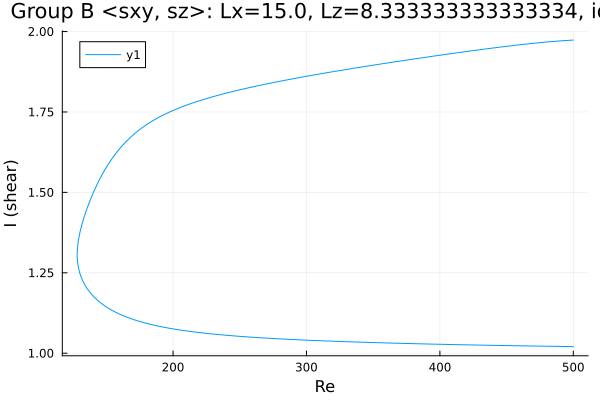

Data behind this chart, as committed beside it:
Re, shear
500.0, 1.021
498.7, 1.021
497.3, 1.021
495.9, 1.021
494.4, 1.021
493, 1.021
491.6, 1.021
490.2, 1.021
488.8, 1.021
487.4, 1.021
486, 1.021
484.5, 1.021
483.1, 1.022
481.7, 1.022
480.3, 1.022
478.9, 1.022
477.5, 1.022
476.1, 1.022
474.6, 1.022
473.2, 1.022
471.8, 1.022
470.4, 1.022
469, 1.022
467.6, 1.023
466.2, 1.023
464.7, 1.023
463.3, 1.023
461.9, 1.023
460.5, 1.023
459.1, 1.023
457.7, 1.023
456.3, 1.023
454.8, 1.023
453.4, 1.024
452, 1.024
450.6, 1.024
449.2, 1.024
447.8, 1.024
446.4, 1.024
444.9, 1.024
443.5, 1.024
442.1, 1.024
440.7, 1.024
439.3, 1.025
437.9, 1.025
436.5, 1.025
435, 1.025
433.6, 1.025
432.2, 1.025
430.8, 1.025
429.4, 1.025
428, 1.025
426.6, 1.026
425.1, 1.026
423.7, 1.026
422.3, 1.026
420.9, 1.026
419.5, 1.026
418.1, 1.026
416.7, 1.026
... 529 more rows
